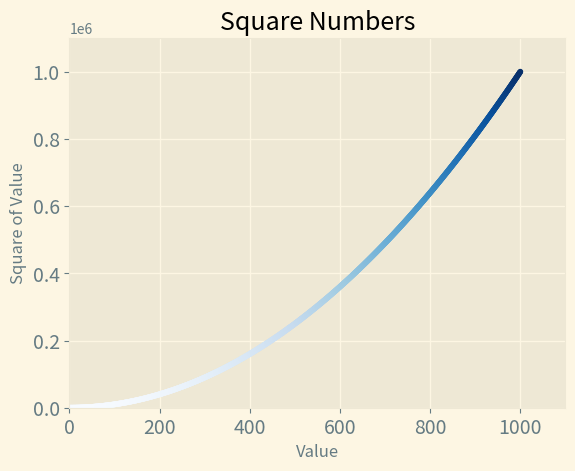

Source code (Python):
import matplotlib.pyplot as plt

x_values = range(1, 1001)
y_values = [x**2 for x in x_values]

plt.style.use('Solarize_Light2')
fig, ax = plt.subplots() # fig for the entire figure, ax for individual plot
ax.scatter(x_values, y_values, c=y_values, cmap=plt.cm.Blues, s=10)

# Chart title and label axes.
ax.set_title("Square Numbers", fontsize=18)
ax.set_xlabel("Value", fontsize=12)
ax.set_ylabel("Square of Value", fontsize=12)

# Size of tick labels.
ax.tick_params(labelsize=14)

# Range for each axis.
ax.axis([0, 1100, 0, 1_100_000])

plt.savefig('squares_plot.png', bbox_inches='tight')
